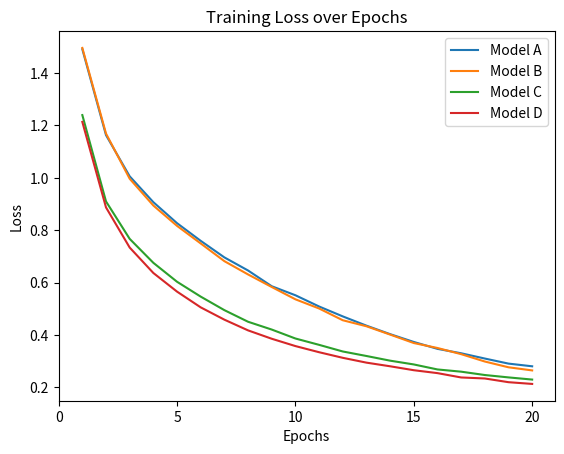

The script that saved this image:
import matplotlib.pyplot as plt
import numpy as np
#default ls1e-4 batch size=2 epoch=20 depth=50
# [1.4906988944124988, 1.1628603570925908, 1.0056641383433904, 0.9069616570482104, 0.8269023423002461, 0.7594464036130061, 0.6962992794899725, 0.6463149883381025, 0.5862711948584619, 0.5518393734191346, 0.508970759391022, 0.47122546640320084, 0.4358931640456394, 0.4034902395489882, 0.37366002893412675, 0.3473574042862912, 0.33051742310452414, 0.31041847738459355, 0.2910840312004324, 0.280807738577375]
loss_1 = [1.4906988944124988, 1.1628603570925908, 1.0056641383433904, 0.9069616570482104, 0.8269023423002461, 0.7594464036130061, 0.6962992794899725, 0.6463149883381025, 0.5862711948584619, 0.5518393734191346, 0.508970759391022, 0.47122546640320084, 0.4358931640456394, 0.4034902395489882, 0.37366002893412675, 0.3473574042862912, 0.33051742310452414, 0.31041847738459355, 0.2910840312004324, 0.280807738577375]

#batch size=4
#[1.4955191222701485, 1.1688021304100518, 0.996396796557847, 0.8941603314688825, 0.8165884438579477, 0.7494665482851464, 0.6819384098052979, 0.6312400914552644, 0.5833331752480484, 0.5363871375700151, 0.501395848616371, 0.45652520369122346, 0.4335470123319175, 0.40183467539687323, 0.3695594310819164, 0.35064685019099806, 0.32714972341447834, 0.2990299394046228, 0.2770135154962305, 0.2650971022236535]
loss_2=[1.4955191222701485, 1.1688021304100518, 0.996396796557847, 0.8941603314688825, 0.8165884438579477, 0.7494665482851464, 0.6819384098052979, 0.6312400914552644, 0.5833331752480484, 0.5363871375700151, 0.501395848616371, 0.45652520369122346, 0.4335470123319175, 0.40183467539687323, 0.3695594310819164, 0.35064685019099806, 0.32714972341447834, 0.2990299394046228, 0.2770135154962305, 0.2650971022236535]

#lr=1e-5
#[1.2392994169527152, 0.90988638674415, 0.7670130207547992, 0.6756171857659506, 0.6033423524349928, 0.5466473582750699, 0.4950357211577728, 0.45074064782490647, 0.4209655546399904, 0.3868543403589819, 0.36266371933376695, 0.3373354173808058, 0.3201355316683533, 0.3022931285393168, 0.2878826760070941, 0.26878885273990316, 0.26028572334944616, 0.24754897340046844, 0.23842753915805517, 0.23016251117269707]
loss_3=[1.2392994169527152, 0.90988638674415, 0.7670130207547992, 0.6756171857659506, 0.6033423524349928, 0.5466473582750699, 0.4950357211577728, 0.45074064782490647, 0.4209655546399904, 0.3868543403589819, 0.36266371933376695, 0.3373354173808058, 0.3201355316683533, 0.3022931285393168, 0.2878826760070941, 0.26878885273990316, 0.26028572334944616, 0.24754897340046844, 0.23842753915805517, 0.23016251117269707]

#101
#[1.2132674893437643, 0.8870513707575366, 0.7338674558605266, 0.6367798400822822, 0.5657444075923267, 0.5056505690394776, 0.4587076452274726, 0.41784111857707573, 0.385900890014655, 0.35797626363098856, 0.3345342678472576, 0.3131719407713495, 0.2947622408364408, 0.2808680572789016, 0.265864157510232, 0.25476833533378335, 0.23820710509619492, 0.23433947680136702, 0.22017361529860793, 0.2135633529369228]
loss_4=[1.2132674893437643, 0.8870513707575366, 0.7338674558605266, 0.6367798400822822, 0.5657444075923267, 0.5056505690394776, 0.4587076452274726, 0.41784111857707573, 0.385900890014655, 0.35797626363098856, 0.3345342678472576, 0.3131719407713495, 0.2947622408364408, 0.2808680572789016, 0.265864157510232, 0.25476833533378335, 0.23820710509619492, 0.23433947680136702, 0.22017361529860793, 0.2135633529369228]
epochs = range(1, len(loss_1) + 1)

plt.plot(epochs, loss_1, label='Model A')
plt.plot(epochs, loss_2, label='Model B')
plt.plot(epochs, loss_3, label='Model C')
plt.plot(epochs, loss_4, label='Model D')
plt.title('Training Loss over Epochs')
plt.xlabel('Epochs')
plt.ylabel('Loss')
plt.legend()
xticks = np.arange(min(epochs)-1, max(epochs)+1, 5)
plt.xticks(xticks)
plt.show()